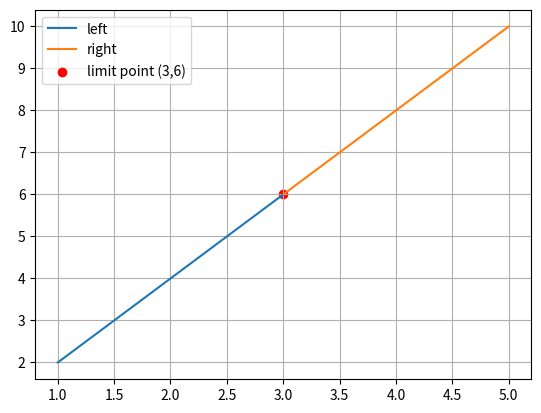
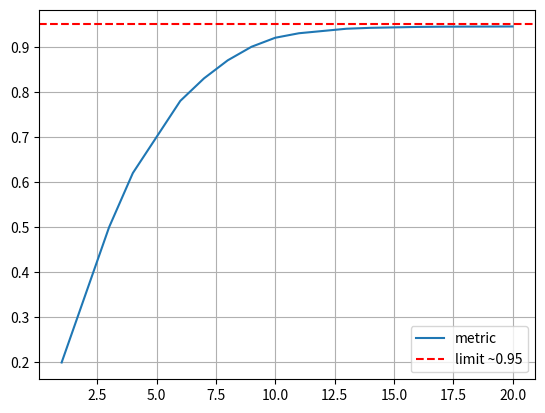

Write the Python code that produced these figures, in order.
import numpy as np
import pandas as pd
import matplotlib.pyplot as plt


# =========================
# 1. x_values около 3
# =========================

x_values = np.linspace(2.5, 3.5, 10)

# original function (x^2 - 9)/(x - 3)
original_values = (x_values**2 - 9) / (x_values - 3)

# убрать бесконечности (x=3)
original_values = np.where(np.isfinite(original_values), original_values, np.nan)

# simple function
simple_values = x_values + 3

df = pd.DataFrame({
    "x": x_values,
    "(x^2 - 9)/(x - 3)": original_values,
    "x + 3": simple_values
})

print(df)


# =========================
# 2. LIMIT GRAPH (левая и правая часть)
# =========================

x_left = np.linspace(1, 2.99, 50)
x_right = np.linspace(3.01, 5, 50)

y_left = 2 * x_left
y_right = 2 * x_right

plt.figure()
plt.plot(x_left, y_left, label="left")
plt.plot(x_right, y_right, label="right")
plt.scatter([3], [6], color="red", label="limit point (3,6)")
plt.legend()
plt.grid(True)
plt.show()


# =========================
# 3. TRAINING METRIC
# =========================

epochs = list(range(1, 21))

metric = [
    0.2, 0.35, 0.5, 0.62, 0.7,
    0.78, 0.83, 0.87, 0.9, 0.92,
    0.93, 0.935, 0.94, 0.942, 0.943,
    0.944, 0.9445, 0.9447, 0.9448, 0.945
]

plt.figure()
plt.plot(epochs, metric, label="metric")
plt.axhline(y=0.95, color="red", linestyle="--", label="limit ~0.95")
plt.legend()
plt.grid(True)
plt.show()

assert metric[-1] > metric[0]


# =========================
# 4. SUMMARY
# =========================

summary = [
    "Алгоритм — это последовательность шагов",
    "Структуры данных помогают работать с информацией",
    "Графики показывают поведение функций",
    "Пределы помогают анализировать поведение функции",
    "Метрики в AI обычно растут и стабилизируются"
]

for s in summary:
    print(s)

assert len(summary) == 5

print("ALL TASKS DONE")
